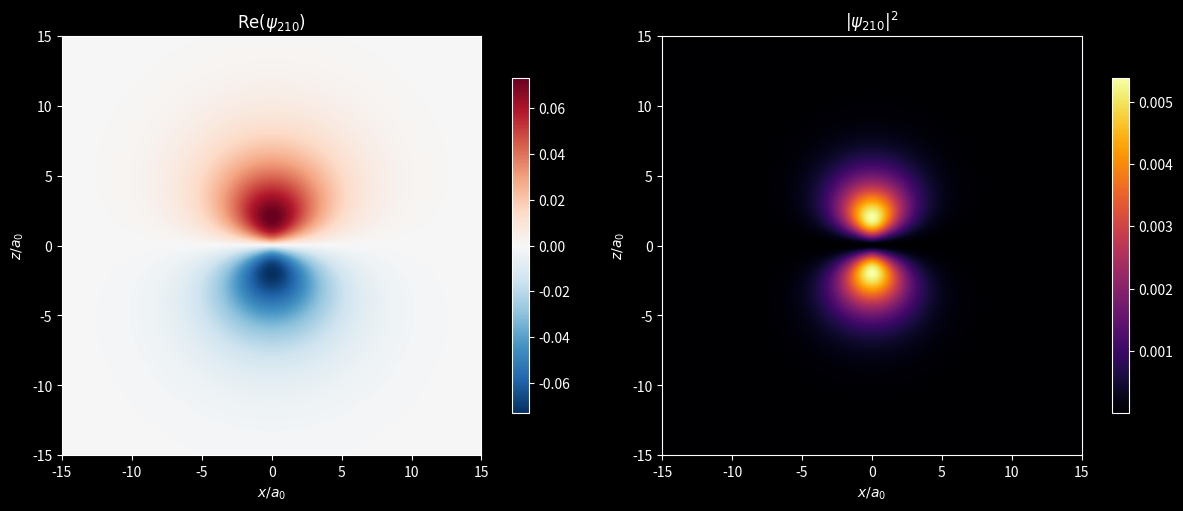

The script that saved this image:
"""Plot a two-dimensional slice through a hydrogen wavefunction."""

from __future__ import annotations

import argparse
from math import factorial
from pathlib import Path

import matplotlib.pyplot as plt
import numpy as np
from scipy.special import genlaguerre

try:
    from scipy.special import sph_harm_y
except ImportError:  # SciPy < 1.15
    from scipy.special import sph_harm

    def sph_harm_y(l: int, m: int, theta: np.ndarray, phi: np.ndarray) -> np.ndarray:
        """Adapt the legacy SciPy argument order to ``sph_harm_y``."""
        return sph_harm(m, l, phi, theta)


def validate_quantum_numbers(n: int, l: int, m: int) -> None:
    """Raise ``ValueError`` when ``(n, l, m)`` is not a valid hydrogen state."""
    if n < 1:
        raise ValueError("n must be at least 1")
    if not 0 <= l < n:
        raise ValueError("l must satisfy 0 <= l < n")
    if abs(m) > l:
        raise ValueError("m must satisfy -l <= m <= l")


def radial_wavefunction(n: int, l: int, radius: np.ndarray) -> np.ndarray:
    """Return the normalized hydrogen radial wavefunction in atomic units."""
    validate_quantum_numbers(n, l, 0)
    rho = 2.0 * radius / n
    normalization = np.sqrt(
        (2.0 / n) ** 3
        * factorial(n - l - 1)
        / (2.0 * n * factorial(n + l))
    )
    laguerre = genlaguerre(n - l - 1, 2 * l + 1)(rho)
    return normalization * np.exp(-radius / n) * rho**l * laguerre


def wavefunction_slice(
    n: int,
    l: int,
    m: int,
    *,
    extent: float = 15.0,
    resolution: int = 500,
) -> tuple[np.ndarray, np.ndarray, np.ndarray]:
    """Evaluate ``psi`` on the x-z plane (y=0), in Bohr-radius units."""
    validate_quantum_numbers(n, l, m)
    axis = np.linspace(-extent, extent, resolution)
    x, z = np.meshgrid(axis, axis)
    radius = np.hypot(x, z)
    theta = np.arccos(np.clip(z / np.where(radius == 0.0, 1.0, radius), -1.0, 1.0))
    phi = np.zeros_like(theta)
    psi = radial_wavefunction(n, l, radius) * sph_harm_y(l, m, theta, phi)
    return axis, axis, psi


def plot_orbital(
    n: int,
    l: int,
    m: int,
    *,
    extent: float = 15.0,
    resolution: int = 500,
    output: Path | None = None,
) -> None:
    """Plot the signed real wavefunction and probability density."""
    x, z, psi = wavefunction_slice(
        n, l, m, extent=extent, resolution=resolution
    )
    density = np.abs(psi) ** 2

    plt.style.use("dark_background")
    figure, axes = plt.subplots(1, 2, figsize=(12, 5), constrained_layout=True)
    signed = axes[0].imshow(
        np.real(psi),
        extent=[x.min(), x.max(), z.min(), z.max()],
        origin="lower",
        cmap="RdBu_r",
    )
    probability = axes[1].imshow(
        density,
        extent=[x.min(), x.max(), z.min(), z.max()],
        origin="lower",
        cmap="inferno",
    )
    axes[0].set_title(rf"$\mathrm{{Re}}(\psi_{{{n}{l}{m}}})$")
    axes[1].set_title(rf"$|\psi_{{{n}{l}{m}}}|^2$")
    for axis_plot in axes:
        axis_plot.set_xlabel(r"$x/a_0$")
        axis_plot.set_ylabel(r"$z/a_0$")
    figure.colorbar(signed, ax=axes[0], shrink=0.8)
    figure.colorbar(probability, ax=axes[1], shrink=0.8)

    if output is not None:
        output.parent.mkdir(parents=True, exist_ok=True)
        figure.savefig(output, dpi=180)
        print(f"Saved {output}")
    else:
        plt.show()


def parse_args() -> argparse.Namespace:
    parser = argparse.ArgumentParser(description=__doc__)
    parser.add_argument("--n", type=int, default=2, help="principal quantum number")
    parser.add_argument("--l", type=int, default=1, help="orbital quantum number")
    parser.add_argument("--m", type=int, default=0, help="magnetic quantum number")
    parser.add_argument("--extent", type=float, default=15.0, help="half-width in a0")
    parser.add_argument("--resolution", type=int, default=500, help="pixels per axis")
    parser.add_argument("--output", type=Path, help="save the figure instead of opening it")
    return parser.parse_args()


if __name__ == "__main__":
    arguments = parse_args()
    plot_orbital(
        arguments.n,
        arguments.l,
        arguments.m,
        extent=arguments.extent,
        resolution=arguments.resolution,
        output=arguments.output,
    )
